Run: headless pygame with SDL's dummy video driver; simulated clock (each Clock.tick advances the game by its frame time, no real sleeping); random seed 0; keys injected as events and as key.get_pressed() state; no mouse input.
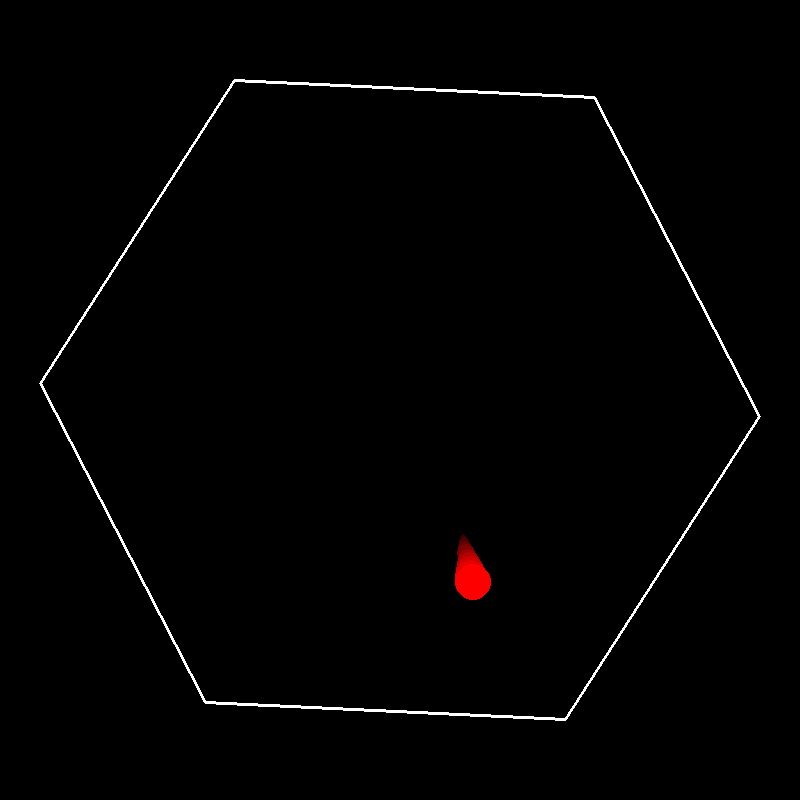
Frame 1 of 4 · flips 1–60 · no input
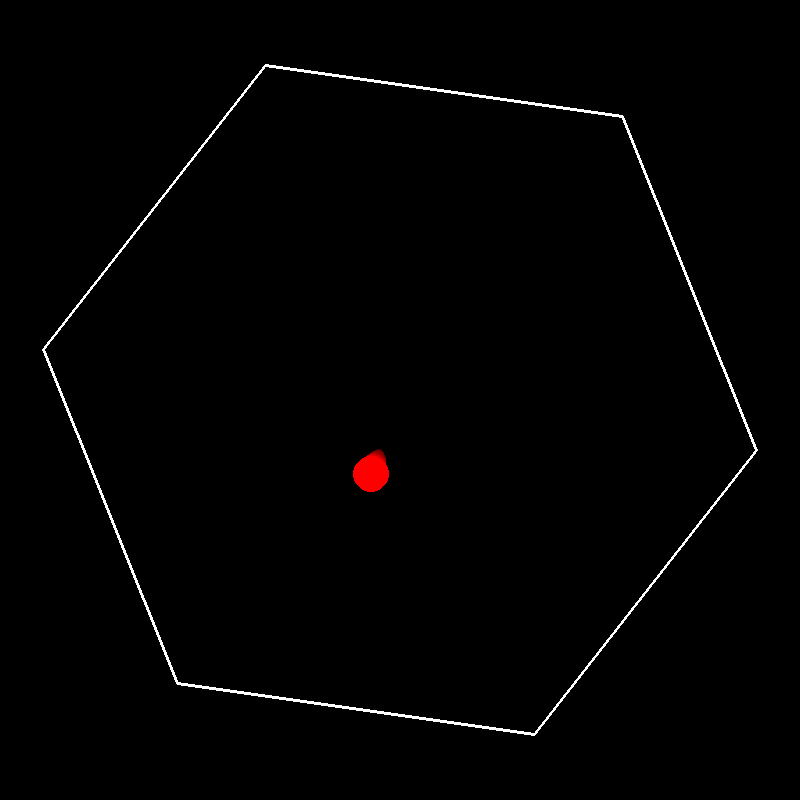
Frame 2 of 4 · flips 61–180 · tapped SPACE, RETURN · held RIGHT (→), D
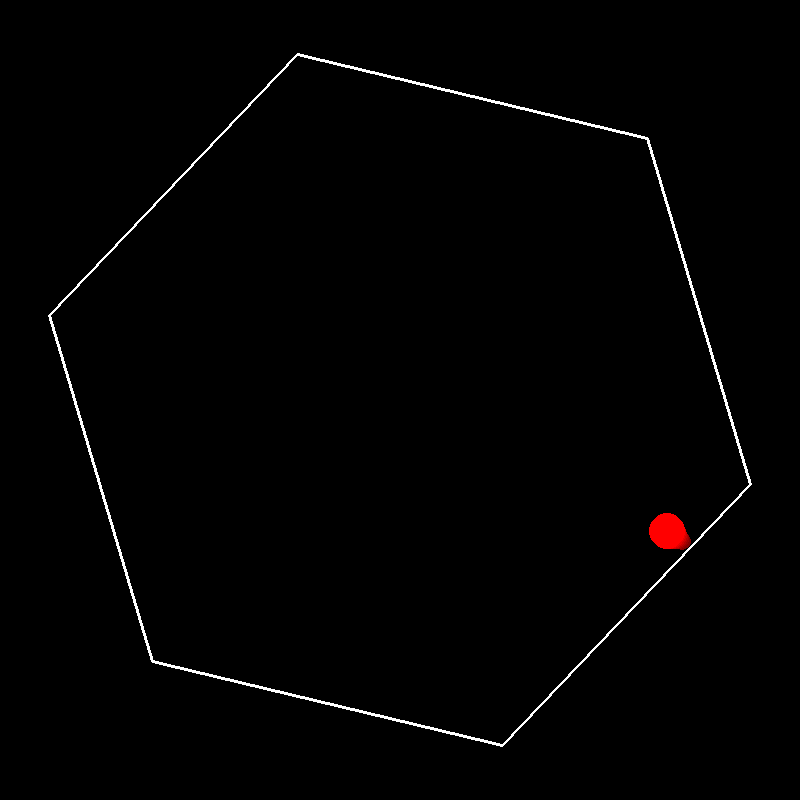
Frame 3 of 4 · flips 181–300 · held DOWN (↓), S
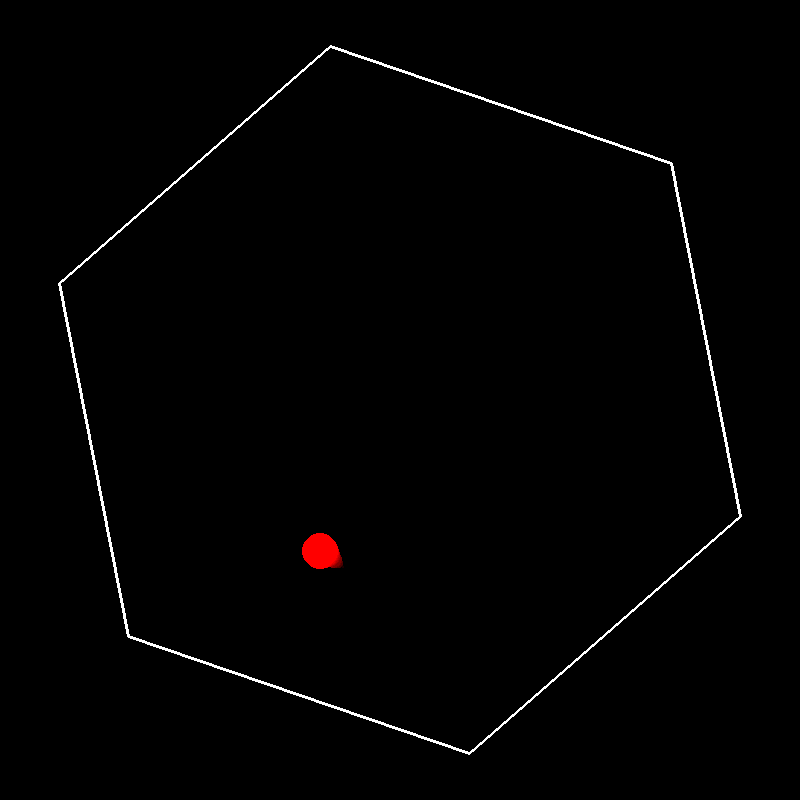
Frame 4 of 4 · flips 301–420 · held LEFT (←), A, UP (↑), W

The pygame program that drew these frames:

import pygame
import math

# Initialize Pygame
pygame.init()

# Set up the window
width, height = 800, 800
screen = pygame.display.set_mode((width, height))
clock = pygame.time.Clock()

# Define parameters
s = 10.0  # Radius of the hexagon (distance from center to vertex)
r = 0.5  # Ball radius
g = 9.8  # Gravity (units/s²)
omega = 1.0  # Angular speed of the hexagon (rad/s)
e = 0.8  # Coefficient of restitution (bounciness, 0 to 1)
f = 0.1  # Friction factor (reduces tangential velocity, 0 to 1)
dt = 1 / 60.0  # Time step (assuming 60 fps)
scale = 36.0  # Scale factor to map simulation units to pixels
center_x, center_y = width / 2, height / 2  # Center of the screen
N_trail = 10  # Number of trail positions

# Initial conditions in the rotating frame
theta = 0.0  # Initial rotation angle of the hexagon
r_rot = [0.0, 0.0]  # Initial position of the ball (x_rot, y_rot)
v_rot = [2.0, 0.0]  # Initial velocity of the ball (vx_rot, vy_rot)

# Hexagon vertices in the rotating frame (stationary)
vertices_rot = [
    [s * math.cos(2 * math.pi * k / 6), s * math.sin(2 * math.pi * k / 6)]
    for k in range(6)
]

# Trail for the ball
trail = []

# Main simulation loop
running = True
while running:
    # Handle events
    for event in pygame.event.get():
        if event.type == pygame.QUIT:
            running = False

    # Update the rotation angle
    theta += omega * dt

    # Compute gravity in the rotating frame
    g_rot = [-g * math.sin(theta), -g * math.cos(theta)]

    # Compute total acceleration in the rotating frame
    a_rot = [
        g_rot[0] + omega**2 * r_rot[0] + 2 * omega * v_rot[1],
        g_rot[1] + omega**2 * r_rot[1] - 2 * omega * v_rot[0],
    ]

    # Update velocity and position
    v_rot[0] += a_rot[0] * dt
    v_rot[1] += a_rot[1] * dt
    r_rot[0] += v_rot[0] * dt
    r_rot[1] += v_rot[1] * dt

    # Check for collisions with each side of the hexagon
    for k in range(6):
        P1 = vertices_rot[k]
        P2 = vertices_rot[(k + 1) % 6]
        V = [P2[0] - P1[0], P2[1] - P1[1]]
        length = math.sqrt(V[0] ** 2 + V[1] ** 2)
        N_outward = [V[1] / length, -V[0] / length]
        N = [-N_outward[0], -N_outward[1]]  # Inward normal
        d = (r_rot[0] - P1[0]) * N[0] + (r_rot[1] - P1[1]) * N[1]
        if d < r:
            penetration = r - d
            # Correct position
            r_rot[0] += penetration * N[0]
            r_rot[1] += penetration * N[1]
            # Update velocity with reflection and friction
            dot_v_N = v_rot[0] * N[0] + v_rot[1] * N[1]
            v_tangential = [v_rot[0] - dot_v_N * N[0], v_rot[1] - dot_v_N * N[1]]
            v_rot[0] = (1 - f) * v_tangential[0] - e * dot_v_N * N[0]
            v_rot[1] = (1 - f) * v_tangential[1] - e * dot_v_N * N[1]

    # Transform positions to the inertial frame
    cos_theta = math.cos(theta)
    sin_theta = math.sin(theta)
    # Ball position
    x_inertial = r_rot[0] * cos_theta - r_rot[1] * sin_theta
    y_inertial = r_rot[0] * sin_theta + r_rot[1] * cos_theta
    ball_screen = [center_x + x_inertial * scale, center_y - y_inertial * scale]
    # Hexagon vertices
    hexagon_screen = [
        [
            center_x + (vx * cos_theta - vy * sin_theta) * scale,
            center_y - (vx * sin_theta + vy * cos_theta) * scale,
        ]
        for vx, vy in vertices_rot
    ]

    # Add current ball position to trail
    trail.append(ball_screen.copy())
    if len(trail) > N_trail:
        trail.pop(0)

    # Draw everything
    screen.fill((0, 0, 0))  # Black background

    # Draw the trail
    for i, pos in enumerate(trail):
        alpha = (i + 1) / len(trail)  # Ranges from 1/len(trail) to 1
        radius = int(r * scale * alpha)  # Scales from small to full size
        if radius > 0:
            color = (int(255 * alpha), 0, 0)  # Red intensity from dim to bright
            pygame.draw.circle(screen, color, (int(pos[0]), int(pos[1])), radius)

    # Draw the hexagon outline
    pygame.draw.polygon(screen, (255, 255, 255), hexagon_screen, 3)

    # Draw the current ball
    pygame.draw.circle(
        screen, (255, 0, 0), (int(ball_screen[0]), int(ball_screen[1])), int(r * scale)
    )

    # Update the display
    pygame.display.flip()

    # Cap the frame rate to 60 fps
    clock.tick(60)

# Quit Pygame
pygame.quit()
